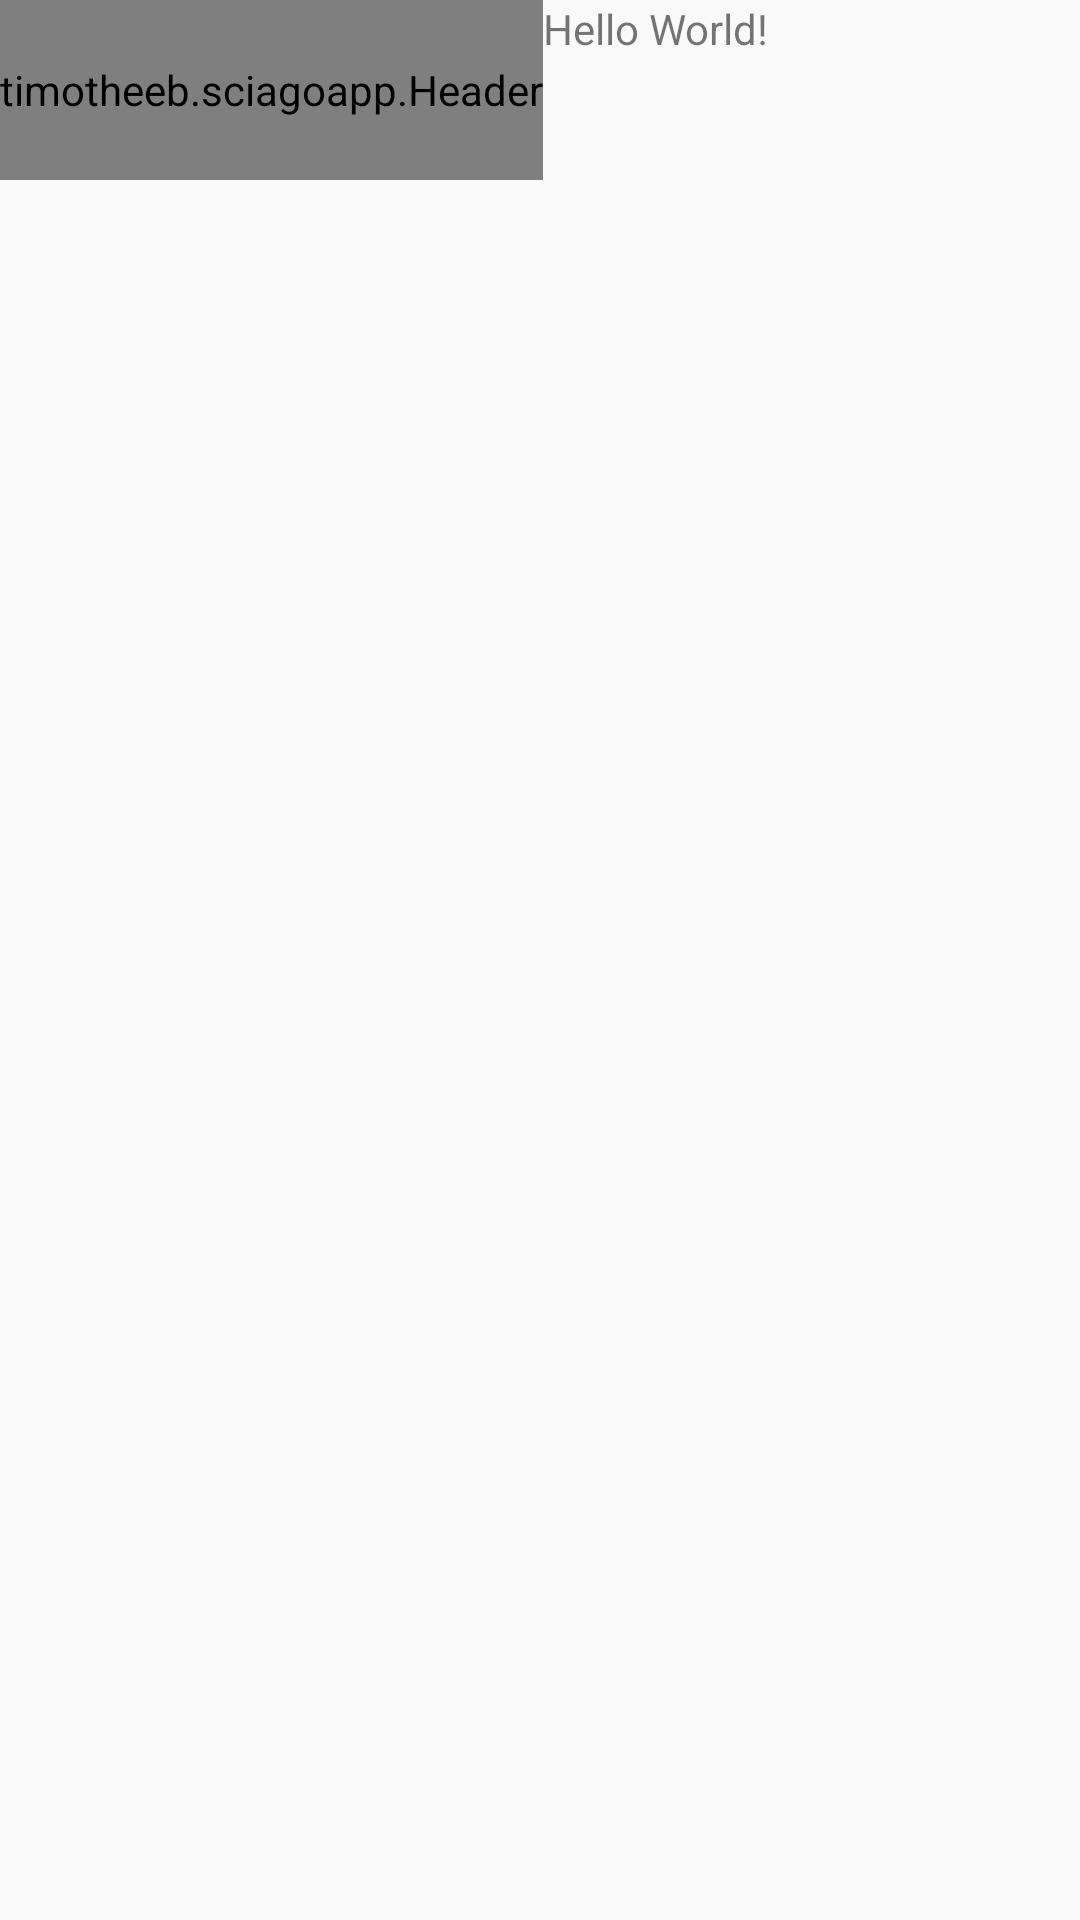

Layout XML and referenced resources for this Android screen:
<!-- AndroidManifest.xml: application theme AppTheme -->
<!-- res/layout/activity_main.xml -->
<?xml version="1.0" encoding="utf-8"?>
<LinearLayout xmlns:android="http://schemas.android.com/apk/res/android"
    xmlns:tools="http://schemas.android.com/tools"
    android:id="@+id/activity_main"
    android:layout_width="match_parent"
    android:layout_height="match_parent"
    tools:context="projet_commun.sciagoapp.MainActivity">

    <timotheeb.sciagoapp.Header
        android:background="@drawable/cropped_background"
        android:layout_width="wrap_content"
        android:layout_height="60.0dp" />



    <LinearLayout
        android:layout_height="match_parent"
        android:layout_width="match_parent">

        <TextView
            android:layout_width="wrap_content"
            android:layout_height="30.0dp"
            android:id="@+id/txtView_1"
            android:text="Hello World!"
            />

        <ImageView
            android:layout_height="50.0dp"
            android:layout_width="50.0dp"
            android:contentDescription=""
            tools:ignore="ContentDescription" />
    </LinearLayout>
</LinearLayout>
<!-- resources referenced by this layout -->
<resources>
  <style name="AppTheme" parent="Theme.AppCompat.Light.NoActionBar">
          
          <item name="colorPrimary">@color/colorPrimary</item>
          <item name="colorPrimaryDark">@color/colorPrimaryDark</item>
          <item name="colorAccent">@color/colorAccent</item>
      </style>
  <color name="colorPrimary">#001020</color>
  <color name="colorPrimaryDark">#303F9F</color>
  <color name="colorAccent">#DC742C</color>
</resources>
